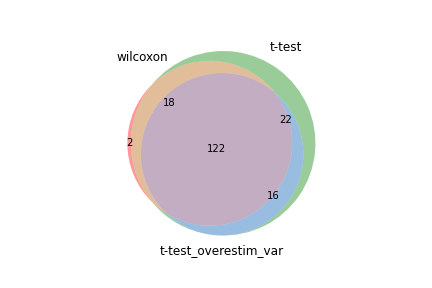

Source data for this figure (header and first rows):
wilcoxon, t-test, t-test_overestim_var
Fau, Fau, Fau
Rpl18a, Ly6c2, Ly6c2
Rpl24, Rpl18a, Rpl18a
Ly6c2, Rps23, Rpl24
Rpl36, Rpl24, Rps23
Rpl17, Rpl17, Rpl17
Rps23, Rps13, Rpl36
Rps27, Rpl36, Rps13
Rpl27a, Rps27, Rps27
Rps13, Rpl27a, Gm8369
Rpl32, Gm8369, Rpl27a
Gm8369, Rps9, Rps9
Rps9, Rpl32, Ms4a4c
Rps6, Ms4a4c, Rpl32
Ms4a4c, Rplp1, Rpl19
Rpl19, Rpl19, Rplp1
Rplp1, Rps6, Rps6
Rps10, Rpl26, Ddx3y
Rpl26, Rps19, Rpl26
Rpl23a, Rpl23a, Rps19
Rps19, Rps10, Rpl23a
Rpl11, Epb41l4aos, Eif2s3y
Rpl3, Rpl11, Rps10
Rpl13, Rpl38, Epb41l4aos
Rpl37, Ddx3y, Rpl11
Naca, Rpl3, Rpl13
Ifi27l2a, Rpl13, Rpl38
Rpl38, Eif2s3y, Rpl3
Npm1, Naca, Tsc22d3
Rpl6, Tsc22d3, Naca
Rps5, Rpl23, Ifi27l2a
Epb41l4aos, Ifi27l2a, Klf6
Rpl27, Rpl27, Rpl23
Rpl23, Klf6, Rpl6
Nop53, Rps20, Rpl27
Rpl39, Rpl6, Rpl39
Rps20, Rpl39, Rps5
Samhd1, Rps5, Rps20
Tsc22d3, Ms4a6b, Samhd1
Rps21, Rps18, Rpl37
Rps27rt, Rps21, Ms4a6b
Rpl14, Samhd1, Rps21
Klf6, Nop53, Rps18
Ms4a6b, Rps27rt, Npm1
Rpsa, Rpl18, Nop53
Eef1a1, Npm1, Rps27rt
Rps18, Rpl37, Rpl18
Rps7, Rps15a, Rps7
Rpl10, Rps7, Rps15a
Rps3, Rps3, Gm19261
Rps15a, Nsd3, Nsd3
Rps12, Rpl10, Rps3
Rpl21, Rpsa, Rpl10
Rpl18, Eef1a1, Pim1
Nsd3, Rpl21, Rpsa
Rpl22, Pim1, Rhob
Ddx3y, Gm19261, Eef1a1
Rpl4, Rpl4, Jun
Tpt1, Jun, Rpl21
Ddx5, Rpl22, Ppp1r15a
... 118 more rows
